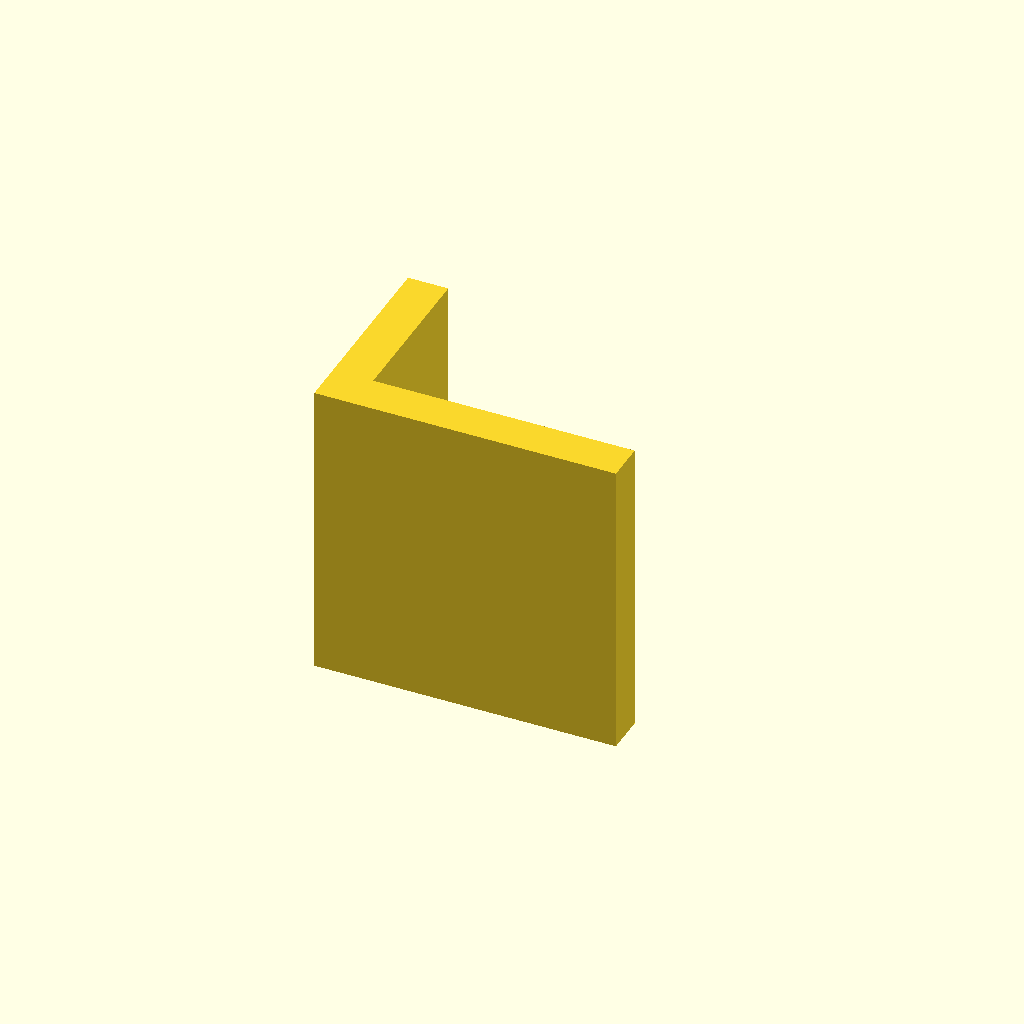
Cell 1: rendered with the file's own defaults.
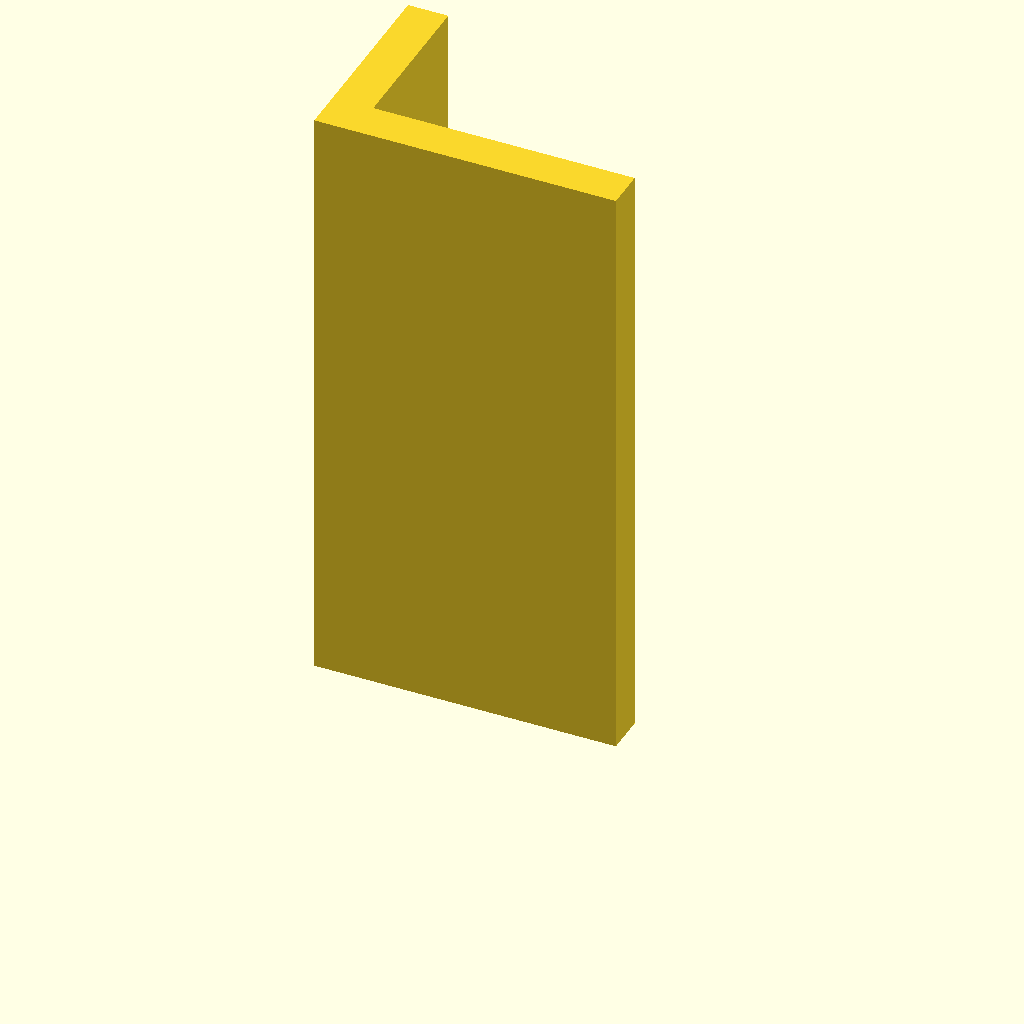
Cell 2: plate_t = 120 (everything else at default).
All cells are drawn from one camera (rotation 55°, 0°, 25°, orthographic, colour scheme Cornfield), so only the parameter changes between them.
OpenSCAD source file optional_data/data/sketch3/structsections/part_0184.scad:
$fn = 32;

// ----------------------------------------------------------------------
// Structural section: angle 60 x 40 mm
// ----------------------------------------------------------------------

// --- parameters (mm) ---
sec_w = 60;               // leg width, X
sec_h = 40;               // leg height, Y
flange_t = 8;             // leg thickness
plate_t = 60;             // cut length, Z (extrusion height)

profile = [[0, 0], [60, 0], [60, 8], [8, 8], [8, 40], [0, 40]];  // primary outline, 6 points, counter clockwise

// --- the one profile operation ---
linear_extrude(height = plate_t) polygon(points = profile);
Parameter table extracted from the source (name, type, default, range or options):
sec_w: number, default 60
sec_h: number, default 40
flange_t: number, default 8
plate_t: number, default 60
